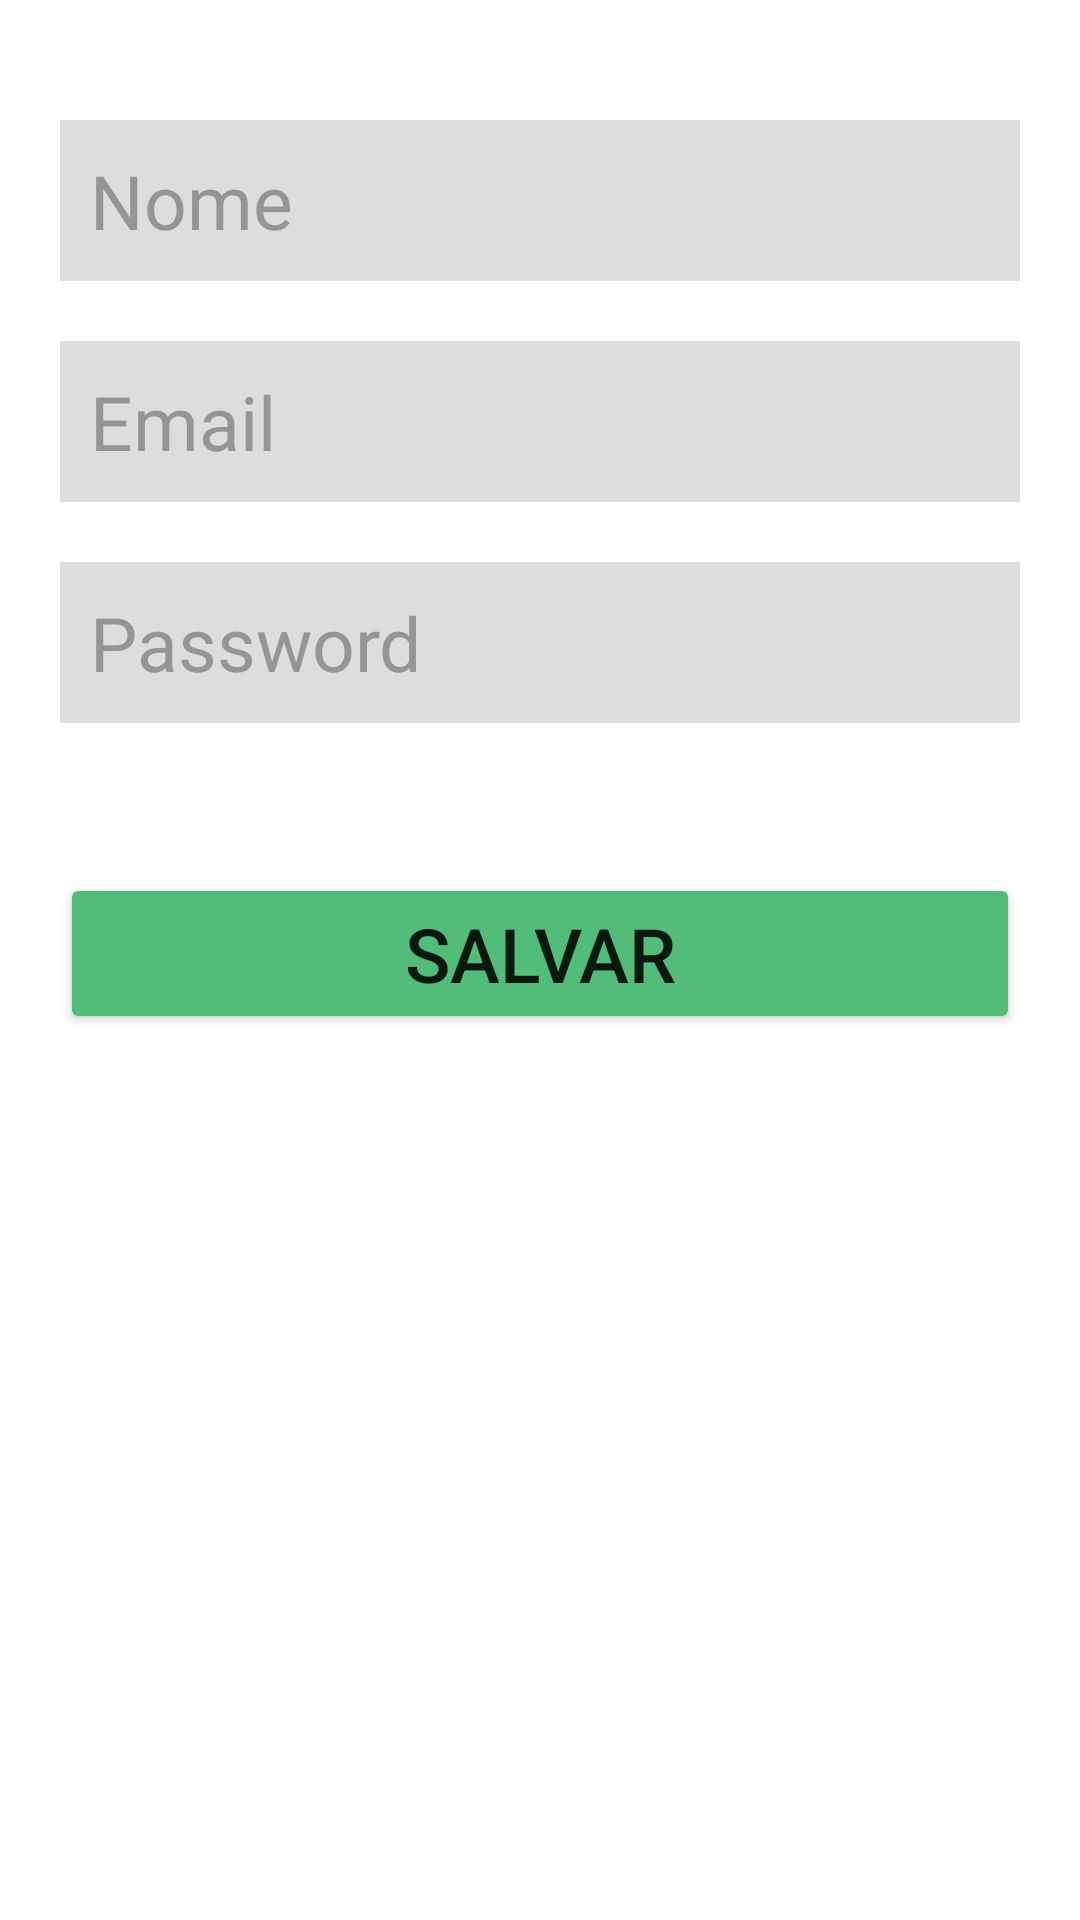

The Android layout XML behind this screen, and the referenced resources:
<!-- AndroidManifest.xml: application theme Theme.BoaViagem -->
<!-- res/layout/activity_register.xml -->
<?xml version="1.0" encoding="utf-8"?>
<ScrollView xmlns:android="http://schemas.android.com/apk/res/android"
    xmlns:app="http://schemas.android.com/apk/res-auto"
    xmlns:tools="http://schemas.android.com/tools"
    android:layout_width="match_parent"
    android:layout_height="match_parent"
    android:shrinkColumns="*"
    android:stretchColumns="*"
    android:orientation="vertical"
    tools:context=".view.RegisterActivity">

    <TableLayout
        android:layout_width="match_parent"
        android:layout_height="wrap_content"
        android:layout_margin="20dp">

        <TableRow
            android:layout_width="match_parent"
            android:layout_height="wrap_content"
            android:layout_marginTop="20dp"
            android:gravity="fill_horizontal">

            <EditText
                android:id="@+id/nome_registro"
                android:layout_width="0dp"
                android:layout_height="wrap_content"
                android:layout_weight="1"
                android:textSize="25sp"
                android:gravity="start"
                android:background="#DFDCDC"
                android:textColor="#959595"
                android:padding="10dp"
                android:hint="@string/nome"
                android:inputType="text"
                android:textColorHint="#959595" />
        </TableRow>

        <TableRow
            android:layout_width="match_parent"
            android:layout_height="wrap_content"
            android:layout_marginTop="20dp"
            android:gravity="fill_horizontal">

            <EditText
                android:id="@+id/email_registro"
                android:layout_width="0dp"
                android:layout_height="wrap_content"
                android:layout_weight="1"
                android:textSize="25sp"
                android:gravity="start"
                android:background="#DFDCDC"
                android:textColor="#959595"
                android:padding="10dp"
                android:hint="@string/email"
                android:inputType="textEmailAddress"
                android:textColorHint="#959595" />
        </TableRow>

        <TableRow
            android:layout_width="match_parent"
            android:layout_height="wrap_content"
            android:layout_marginTop="20dp"
            android:gravity="fill_horizontal">

            <EditText
                android:id="@+id/password_registro"
                android:layout_width="0dp"
                android:layout_height="wrap_content"
                android:layout_weight="1"
                android:textSize="25sp"
                android:gravity="start"
                android:background="#DFDCDC"
                android:textColor="#959595"
                android:padding="10dp"
                android:hint="@string/password"
                android:inputType="text"
                android:textColorHint="#959595" />
        </TableRow>

        <TableRow
            android:layout_width="match_parent"
            android:layout_height="wrap_content"
            android:layout_marginTop="50dp"
            android:gravity="fill_horizontal">

            <Button
                android:id="@+id/registrar_usuario"
                android:layout_width="0dp"
                android:layout_height="match_parent"
                android:layout_weight="1"
                android:textSize="25sp"
                app:backgroundTint="#51BD79"
                android:onClick="salvar_usuario"
                android:text="Salvar"/>
        </TableRow>
    </TableLayout>

</ScrollView>
<!-- resources referenced by this layout -->
<resources>
  <string name="email">Email</string>
  <string name="nome">Nome</string>
  <string name="password">Password</string>
  <style name="Theme.BoaViagem" parent="Theme.MaterialComponents.DayNight.DarkActionBar">
          
          <item name="colorPrimary">#93C8B8</item>
          <item name="colorPrimaryVariant">#053C3C</item>
          <item name="colorOnPrimary">@color/white</item>
          
          <item name="colorSecondary">@color/teal_200</item>
          <item name="colorSecondaryVariant">@color/teal_700</item>
          <item name="colorOnSecondary">@color/black</item>
          
          <item name="android:statusBarColor" tools:targetApi="l">?attr/colorPrimaryVariant</item>
          
      </style>
  <!-- not gathered from this repository: default colours our renderer supplied (Android Studio template values) -->
  <color name="teal_200">#FF03DAC5</color>
  <color name="teal_700">#FF018786</color>
  <color name="black">#FF000000</color>
  <color name="white">#FFFFFFFF</color>
</resources>
